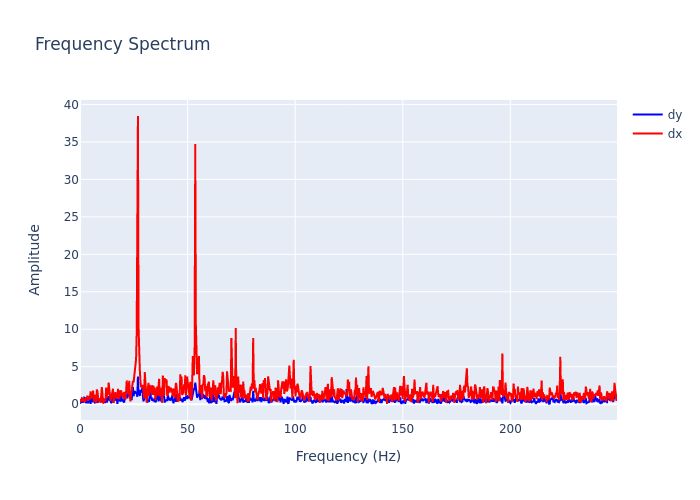

The file beside this chart, header and first rows:
, frequency, dx, dy
0, 0.0, 0.2322, 0.6842
1, 0.2895, 0.4692, 0.2153
2, 0.579, 0.3747, 0.2675
3, 0.8686, 0.804, 0.2809
4, 1.158, 0.7651, 0.478
5, 1.448, 0.5148, 0.4731
6, 1.737, 0.6076, 0.2064
7, 2.027, 0.4643, 0.861
8, 2.316, 0.3444, 0.8094
9, 2.606, 0.7407, 0.5866
10, 2.895, 0.7599, 0.1303
11, 3.185, 0.8369, 0.5256
12, 3.474, 1.146, 0.7344
13, 3.764, 0.4565, 0.1243
14, 4.053, 0.9978, 0.687
15, 4.343, 0.7669, 1.053
16, 4.632, 0.6363, 0.5778
17, 4.922, 1.72, 0.03612
18, 5.211, 1.112, 0.6135
19, 5.501, 0.7624, 1.197
20, 5.79, 1.029, 0.5244
21, 6.08, 1.822, 0.2736
22, 6.369, 1.002, 0.4298
23, 6.659, 0.3194, 0.3965
24, 6.948, 1.257, 0.2379
25, 7.238, 0.7555, 0.3296
26, 7.528, 0.1442, 1.019
27, 7.817, 1.962, 0.9715
28, 8.107, 1.7, 0.1987
29, 8.396, 0.891, 0.3261
30, 8.686, 0.3703, 0.5552
31, 8.975, 0.7867, 0.601
32, 9.265, 0.3474, 0.4298
33, 9.554, 0.1804, 0.7826
34, 9.844, 1.1, 0.908
35, 10.13, 2.294, 0.3816
36, 10.42, 1.44, 0.3928
37, 10.71, 0.1139, 0.3264
38, 11, 0.2206, 0.7591
39, 11.29, 0.5387, 0.3422
40, 11.58, 0.4705, 0.1844
41, 11.87, 0.5283, 0.343
42, 12.16, 2.223, 0.8427
43, 12.45, 0.8668, 0.2192
44, 12.74, 1.338, 0.4804
45, 13.03, 1.36, 0.7935
46, 13.32, 2.896, 1.07
47, 13.61, 1.782, 0.691
48, 13.9, 1.552, 0.4299
49, 14.19, 0.4536, 0.5907
50, 14.48, 0.869, 0.16
51, 14.77, 1.281, 0.2548
52, 15.06, 1.19, 0.9339
53, 15.34, 2.064, 0.5711
54, 15.63, 0.1572, 0.719
55, 15.92, 1.013, 1.063
56, 16.21, 1.23, 1.048
57, 16.5, 1.61, 0.4954
58, 16.79, 0.8488, 0.7315
59, 17.08, 1.283, 0.7274
... 803 more rows
